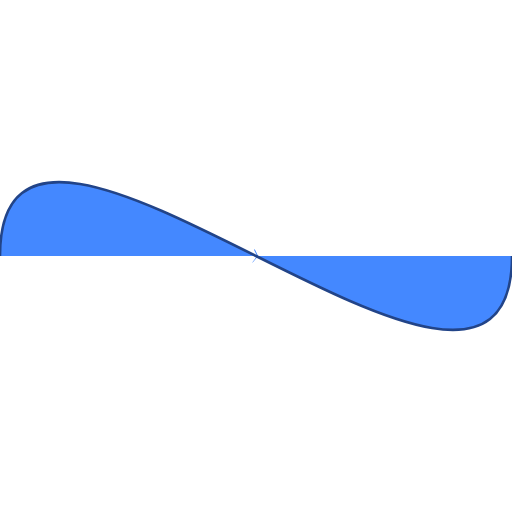
t = 0.00 s
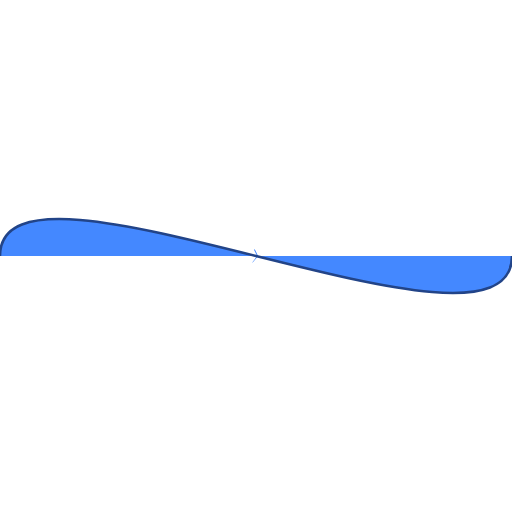
t = 0.94 s
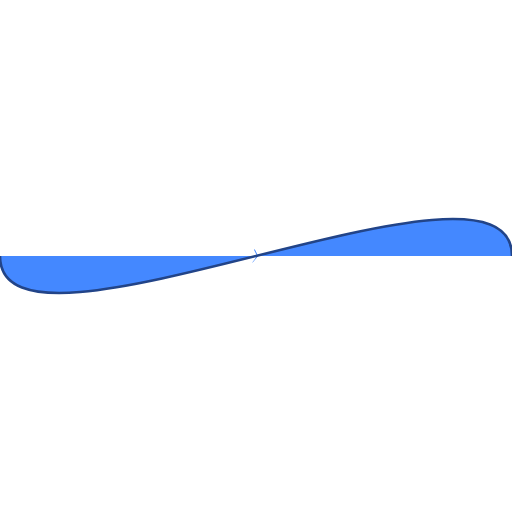
t = 2.81 s
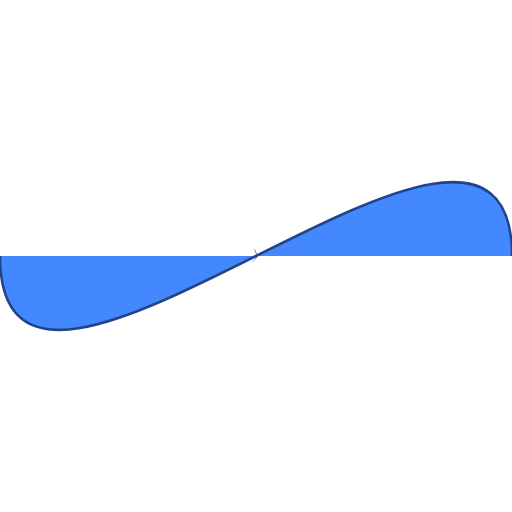
t = 3.75 s
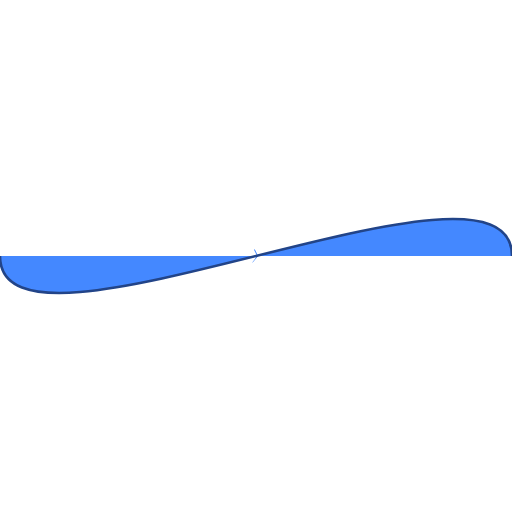
t = 4.69 s
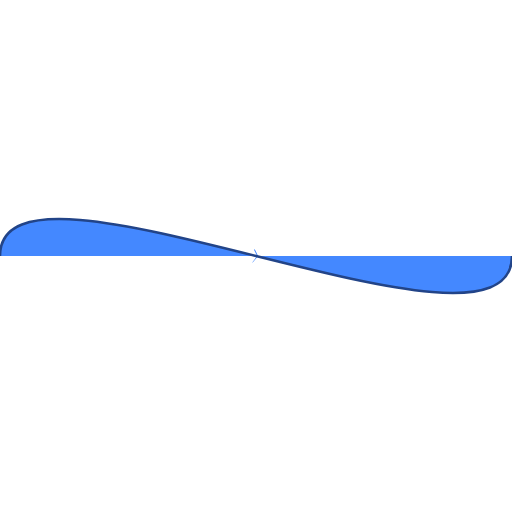
t = 6.56 s

The animated SVG that drew these frames (rendered in a browser with its animation timeline set to each time). Animation: 1 SMIL element (animate=1); one cycle of 7.50 s, repeats indefinitely.

<svg xmlns='http://www.w3.org/2000/svg' viewBox='0 0 200 200'>
<symbol id="psChevron" viewBox="0 0 100 100">
    <polygon points="40,20 45,20 60,50 35,80 32.5,80 55,50"/>
</symbol>
<use href='#psChevron' y='47.9%' height='4.2%' fill='#4488ff' class='foreground-fill' />
<path 
    stroke='#224488' 
    fill ='#4488ff' 
    class='foreground-fill background-stroke'
    transform-origin='50% 50%'
    d='m 0 0 m 0 100 c 0 -100 200 100 200 0'>
<animate attributeName='d' values='m 0 0 m 0 100 c 0 -100 200 100 200 0;m 0 0 m 0 100 c 0 100 200 -100 200 0;m 0 0   m 0 100 c 0 -100 200 100 200 0' repeatCount='indefinite' dur='7.5s' attributeType='XML' />
</path>
</svg>
